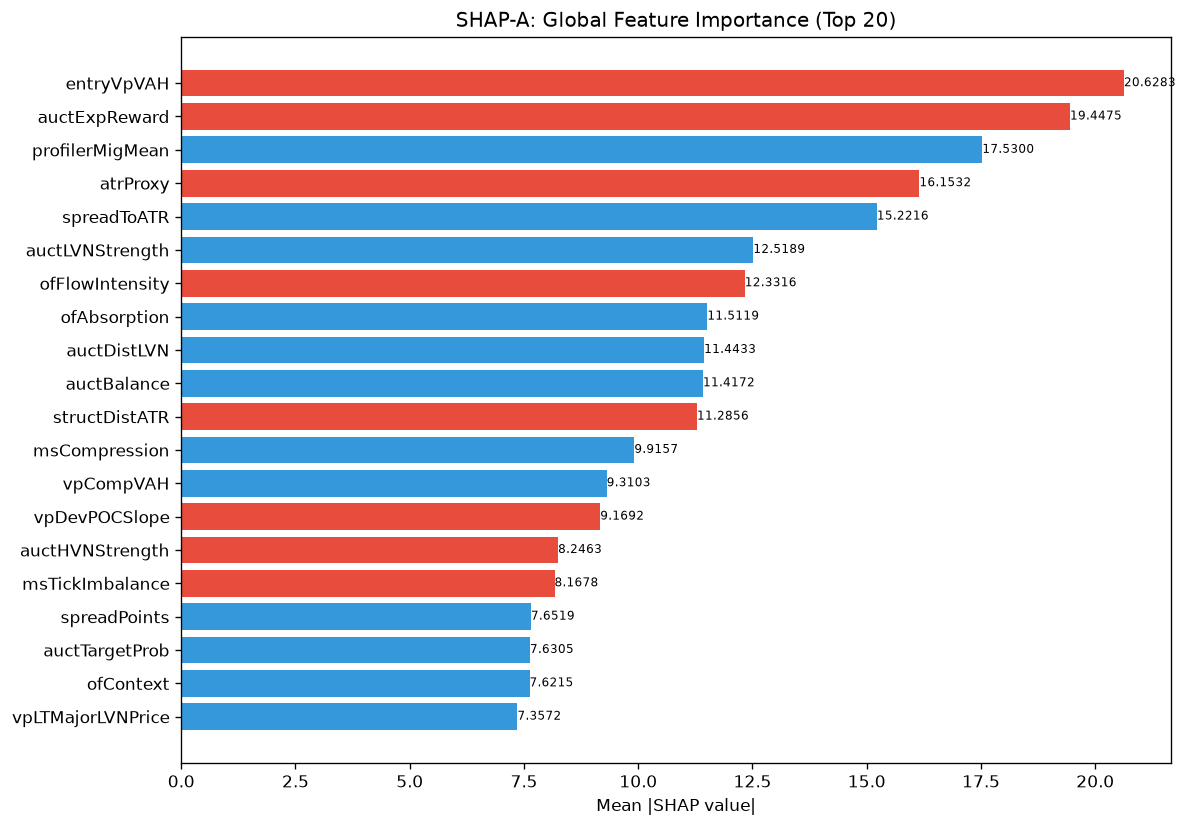

The file beside this chart, header and first rows:
feature, category, mean_abs_shap, mean_shap, std_shap, rank
entryVpVAH, unknown, 20.63, -1.339, 11.55, 1
auctExpReward, unknown, 19.45, -1.096, 17.76, 2
profilerMigMean, unknown, 17.53, 1.106, 12.07, 3
atrProxy, unknown, 16.15, -1.108, 19.61, 4
spreadToATR, unknown, 15.22, 1.037, 37.15, 5
auctLVNStrength, unknown, 12.52, 1.017, 8.322, 6
ofFlowIntensity, unknown, 12.33, -0.6179, 12.7, 7
ofAbsorption, unknown, 11.51, 3.11, 15.39, 8
auctDistLVN, unknown, 11.44, 0.3961, 6.848, 9
auctBalance, unknown, 11.42, 1.234, 12.78, 10
structDistATR, unknown, 11.29, -0.4011, 12.68, 11
msCompression, unknown, 9.916, 0.8258, 10.54, 12
vpCompVAH, unknown, 9.31, 0.1979, 11.54, 13
vpDevPOCSlope, unknown, 9.169, -1.342, 10.05, 14
auctHVNStrength, unknown, 8.246, -0.7126, 4.893, 15
msTickImbalance, unknown, 8.168, -0.6473, 12.76, 16
spreadPoints, unknown, 7.652, 1.528, 17.5, 17
auctTargetProb, unknown, 7.631, 0.1113, 6.129, 18
ofContext, engine_composite, 7.622, 1.256, 16.93, 19
vpLTMajorLVNPrice, unknown, 7.357, 0.2859, 7.459, 20
vpPriceVsPOC, unknown, 6.764, 0.2731, 3.72, 21
profilerTQMean, unknown, 6.759, -0.006299, 6.32, 22
vpBestHVN, unknown, 6.735, 0.6274, 10.26, 23
ofParticipation, unknown, 6.686, -0.9711, 11.65, 24
vpCompPOC, unknown, 5.963, 1.067, 3.872, 25
vpLTPOC10d, unknown, 5.933, 0.02522, 7.456, 26
thesis, unknown, 5.916, 0.9405, 6.2, 27
entryAuctExpReward, unknown, 5.823, -0.427, 7.658, 28
vpVAOverlapRatio, unknown, 5.696, -0.3917, 8.582, 29
vpLTPOCVelocity, unknown, 5.641, -0.5993, 8.812, 30
auctDistHVN, unknown, 5.64, -0.4012, 10.65, 31
liqPremDisc, unknown, 5.568, -0.1748, 4.786, 32
auctExhaustion, unknown, 5.454, 0.1028, 4.366, 33
entryVpVAL, unknown, 5.427, 0.3695, 4.642, 34
liqContext, engine_composite, 5.421, -0.5281, 3.27, 35
liqStopCluster, unknown, 5.381, -1.234, 5.851, 36
vpLTBalanceStability, unknown, 4.895, -0.3037, 4.16, 37
vpBestHVNScore, unknown, 4.768, -0.8294, 6.084, 38
entryVpDevPOCDir, unknown, 4.68, -0.8883, 3.244, 39
liqDensity, unknown, 4.608, -0.2037, 5.208, 40
auctShapeConf, unknown, 4.471, -1.085, 9.976, 41
vpCompVAL, unknown, 4.451, -0.763, 6.83, 42
vpLTMajorHVNPrice, unknown, 4.451, -0.2653, 3.644, 43
msContext, engine_composite, 4.44, 0.8405, 5.446, 44
auctTradeQuality, unknown, 4.433, 1.042, 8.246, 45
vpLTMajorHVNStrength, unknown, 4.398, -0.2848, 4.273, 46
vpLTAcceptanceAtPrice, unknown, 4.346, 0.2719, 4.83, 47
smZoneQuality, unknown, 4.345, 2.059, 11.31, 48
smFVG, unknown, 4.233, 0.3128, 4.81, 49
vpLTPOCAcceleration, unknown, 4.194, -0.2393, 3.517, 50
liqSessionLiq, unknown, 4.132, -0.1506, 3.536, 51
vpPullbackPOC, unknown, 3.985, -0.3424, 2.966, 52
vpDailyPOC, unknown, 3.796, -0.3435, 4.507, 53
entryProfilerSamples, unknown, 3.695, -0.9979, 8.973, 54
entryAuctBalance, unknown, 3.38, -0.06319, 3.933, 55
vpLTTransitionScore, unknown, 3.235, -0.1196, 1.74, 56
entryVpDistLVN, unknown, 3.017, -0.08473, 2.602, 57
entryVpDistHVN, unknown, 2.93, 0.3854, 2.855, 58
auctRegimeConf, unknown, 2.811, -0.05792, 2.641, 59
vpLTTrendExhaustion, unknown, 2.747, -0.5988, 2.756, 60
... 112 more rows
